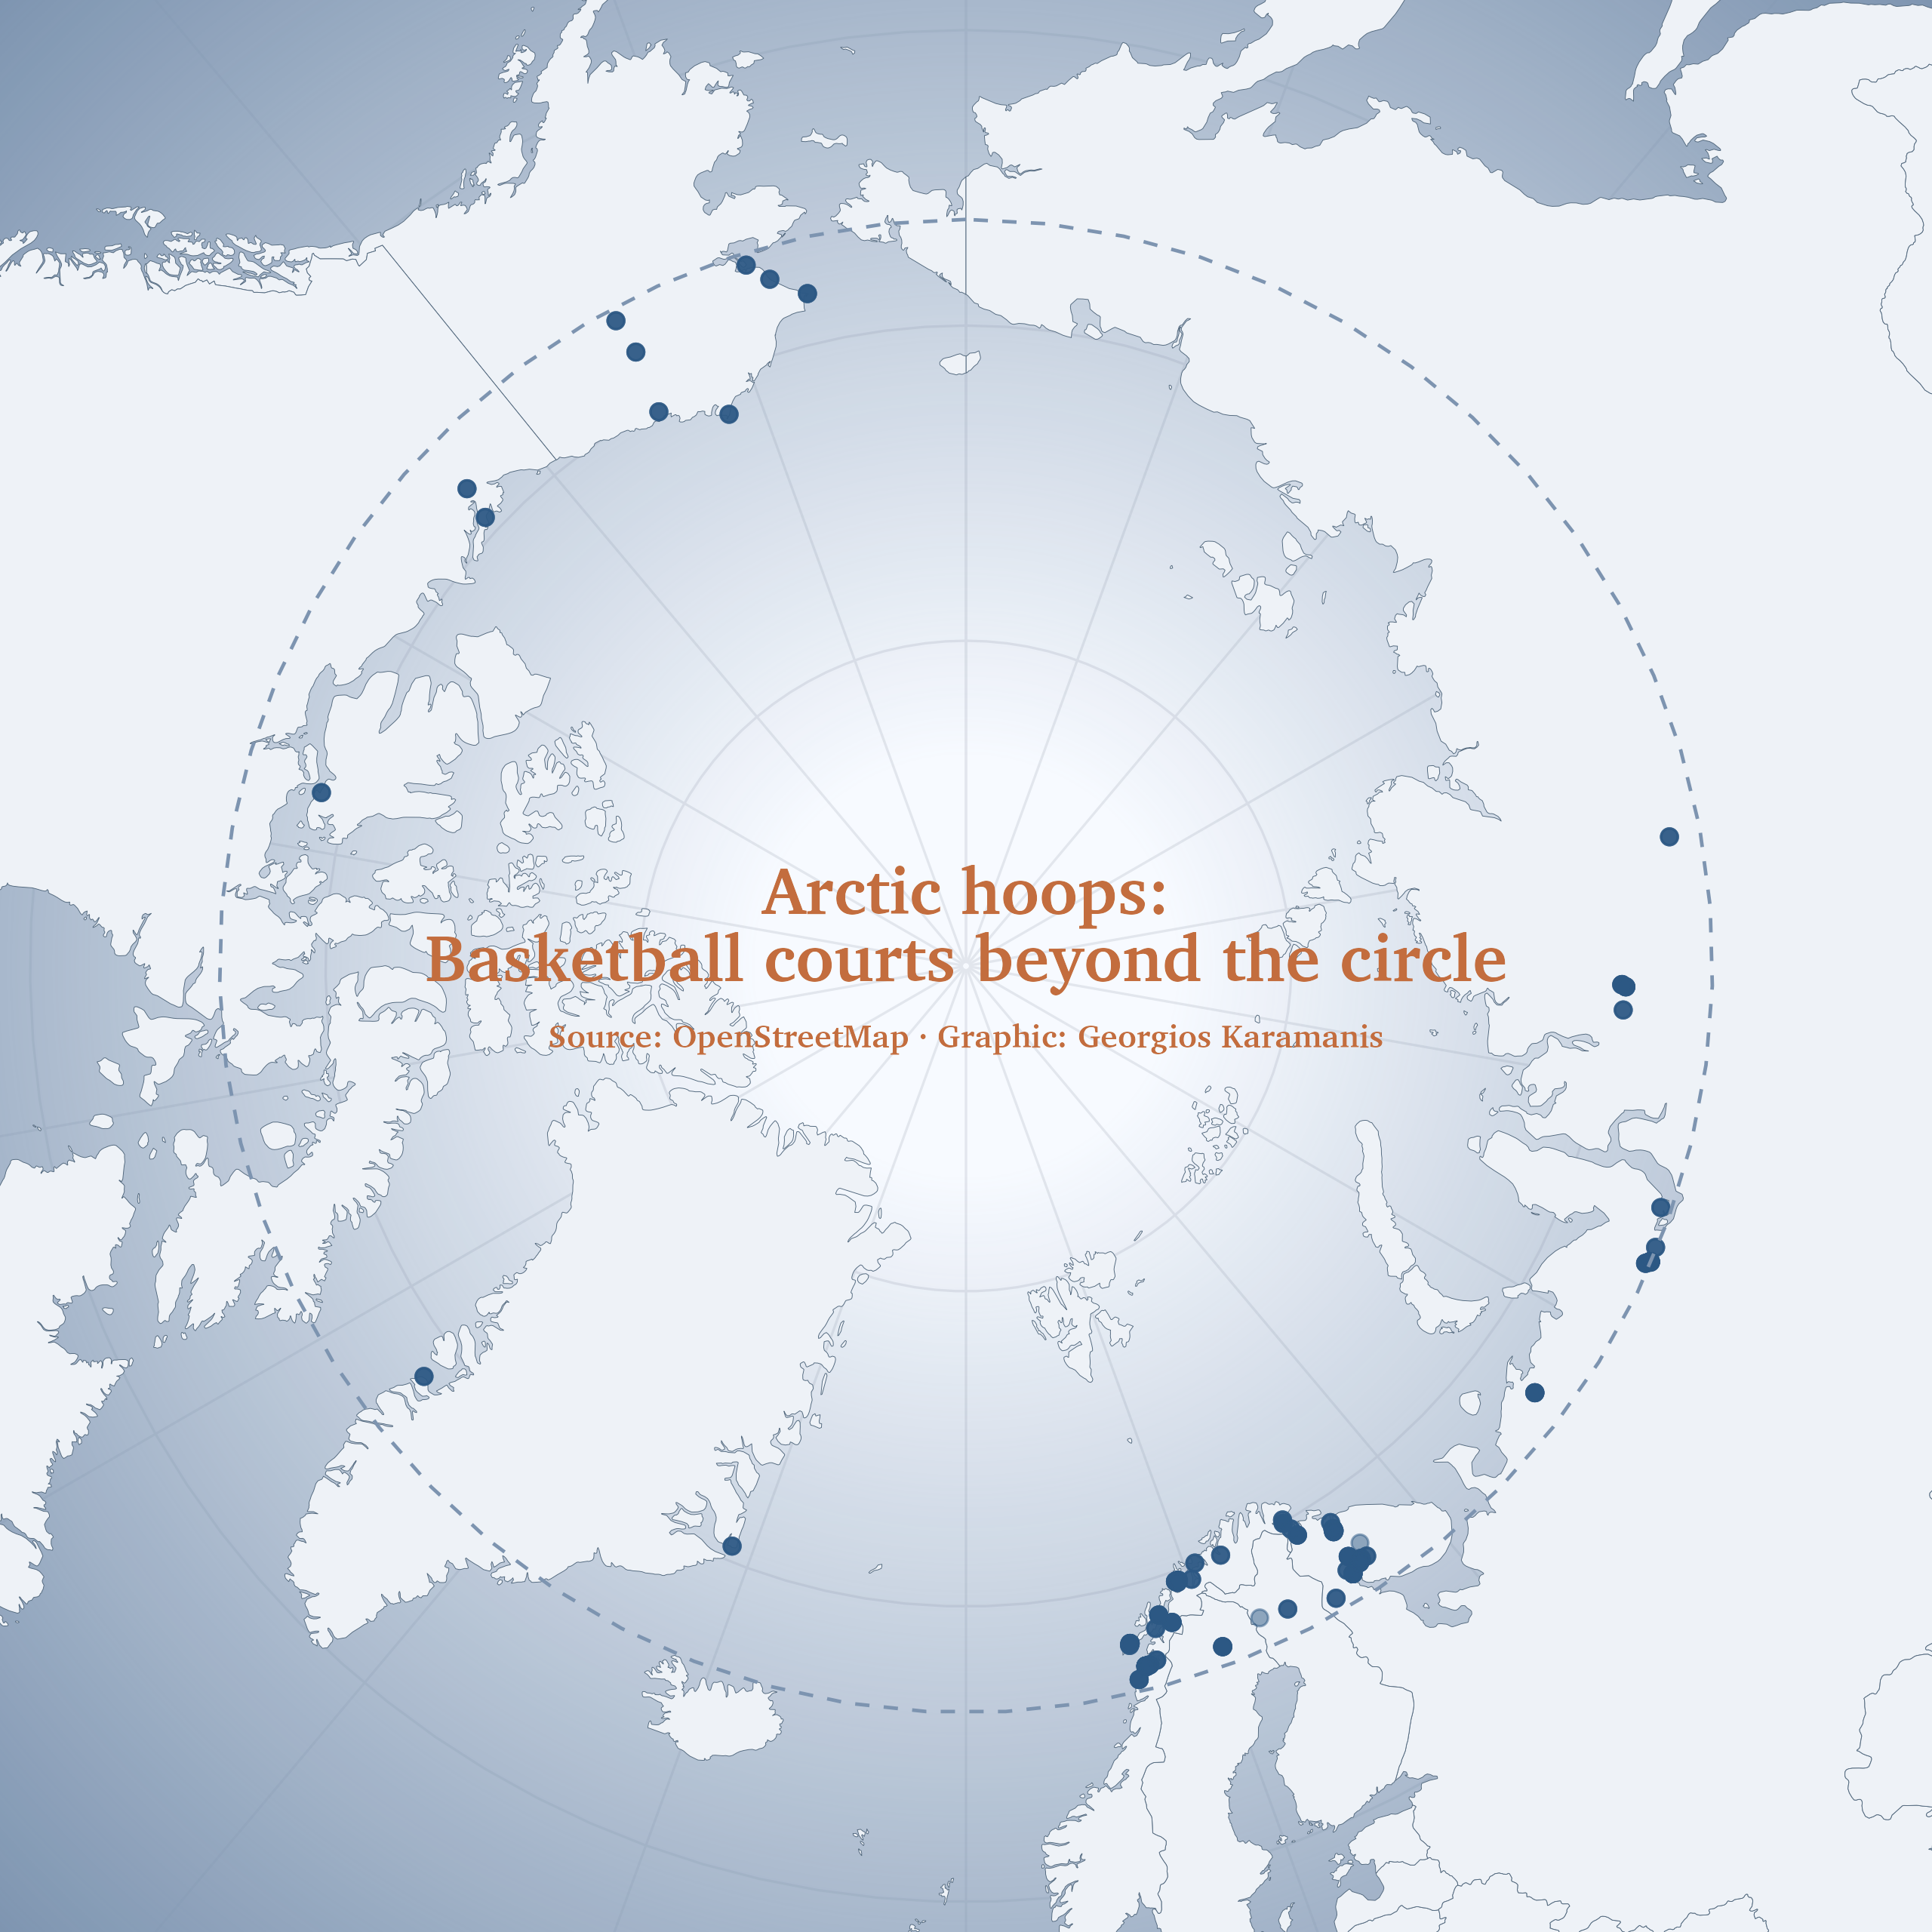

Write the R code that produced this figure.
library(tidyverse)
library(sf)
library(osmdata)
library(grid)
library(ggpp)
library(camcorder)

gg_record(here::here("30daymap-temp/"), width = 8, height = 8, dpi = 320)

arctic_bb <- opq(bbox = c(-180, 66.5, 180, 90)) %>% 
  add_osm_feature(key = "sport", value = "basketball") %>% 
  osmdata_sf()

world <- rnaturalearth::ne_countries(scale = 50)

arctic_circle <- tibble(
  lon = seq(-180, 180, length.out = 60),
  lat = rep(66.5, 60)
) %>%
  st_as_sf(coords = c("lon", "lat"), crs = 4326) %>%
  summarise(geometry = st_combine(geometry)) %>%
  st_cast("LINESTRING")

graticules <- st_graticule(
  lat = seq(60, 90, by = 10),
  lon = seq(-180, 180, by = 20),
  crs = 4326
)

f1 <- "Charter"

shadow_grob <- grid.circle(gp = gpar(col = NA, fill = radialGradient(colours = c(NA, "#7D94B0"), stops = c(0.15, 1))))

shadow_df <- data.frame(x = 0, y = 0) %>% 
  mutate(grob = list(shadow_grob))

ggplot() +
  geom_sf(data = graticules, color = "#E2E6ED", linewidth = 0.35) +
  geom_grob(data = shadow_df, aes(x, y, label = grob), vp.height = 1.42, vp.width = 1.42) +
  geom_sf(data = world, fill = "#EEF2F7", color = "#52687D", linewidth = 0.1) +
  geom_sf(data = arctic_bb$osm_points, color = "#2C5784", size = 2, alpha = 0.5) +
  geom_sf(data = arctic_circle, fill = NA, color = "#7D94B0", linetype = "dashed") +
  ggtext::geom_richtext(data = NULL, aes(0, 0, label = "Arctic hoops:<br>Basketball courts beyond the circle<br><span style='font-size:13px'>Source: OpenStreetMap · Graphic: Georgios Karamanis</span>"), family = f1, color = "#C36D3E", size = 7, fontface = "bold", lineheight = 1, fill = NA, label.size = 0) +
  coord_sf(
    crs = "+proj=ortho +lat_0=90 +lon_0=0 +x_0=0 +y_0=0",
    xlim = c(-3000000, 3000000),
    ylim = c(-3000000, 3000000)
  ) +
  theme_void() +
  theme(
    plot.background = element_rect(fill = "#FFFFFF", color = NA),
    panel.background = element_rect(fill = "#F7FAFF", color = NA)
  )
